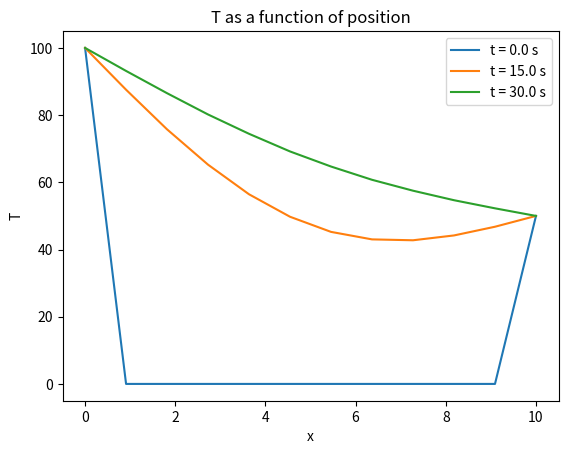

The script that saved this image:
import numpy as np
from scipy.integrate import solve_ivp
import matplotlib.pyplot as plt

#example 2 but a little bit more fancy! 
#I will use a dictionary to hold and pass the parameters

#for the ODE function,
#we would like to pass the parameters as a dictionary to the ODE function
def dTdt(t,T,p):
	#all parameters will be passed through p
	#which is a dictionary
	
	T_all=np.hstack([p['Tleft'],T,p['Tright']])
	

	dT=T_all[2:]-2*T_all[1:-1]+T_all[:-2]
	
	#multiply by lambda
	lam=p['k']/p['dx']**2
	
	return lam*dT

if __name__=="__main__":

	#you could have defined variables but this is just practice
	#and these dictionaries could be provided from outside of this file 
	#and it would still work !
	
	par={'k':0.835,#cm2/s
		  'L':10,#cm
		  'Tinit':0,#degC, T at time 0
		  'Tleft':100,#degC, T at x=0
		  'Tright':50,#degC, T at x=L
		  'n':10,#number of internal nodes, we will find dx based on this
		  'tstop':30,#time to stop at
		  'tsteps':201#number of steps for time
		  }
	#note that any changes to the parameters can be made right here!
	
	dx=par['L']/(par['n']+1)#find dx
	#add it to the dictionary
	par['dx']=dx
	
	#check the parameters
	print(par)
	
	
	#what is the IC to provide to solve_ivp?
	Tinit=par['Tinit']*np.ones(par['n'])
	#Tinit is now an array of the initial value 
	#for the internal nodes

	#stop for time
	tstop=par['tstop']
	#how many steps in time?
	tsteps=par['tsteps']
	
	#times solved for
	time=np.linspace(0,tstop,tsteps)
	
	#solve
	sol1=solve_ivp(dTdt,[0,tstop],Tinit,args=(par,),t_eval=time)
	
	print(sol1.y.shape)#so each row is one of the nodes 
	#add in the BCs back 
	
	sol=np.vstack([par['Tleft']*np.ones(tsteps),sol1.y,par['Tright']*np.ones(tsteps)])
	
	#lets try a simple plot 
	x_val=np.linspace(0,par['L'],par['n']+2)
	plt.figure()
	#plot for all x so all rows
	plt.plot(x_val,sol[:,0])#first time
	plt.plot(x_val,sol[:,tsteps//2])#mid time interval
	plt.plot(x_val,sol[:,-1])#last time
	plt.xlabel("x")
	plt.ylabel("T")
	plt.title("T as a function of position")

	plt.legend(['t = '+str(time[0]) + ' s',\
				   't = '+str(time[tsteps//2]) + ' s','t = '+str(time[-1])+ ' s'])
	plt.show()


